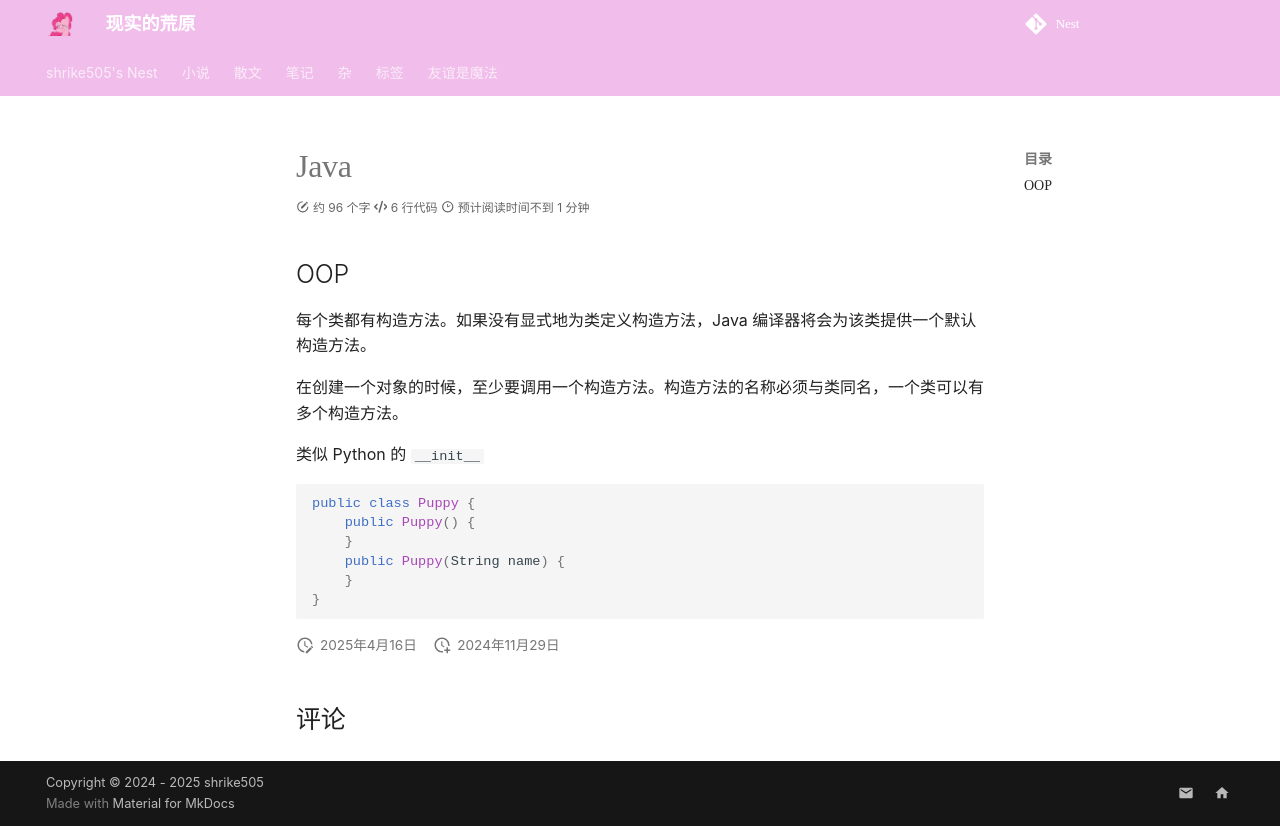

repository: shrike-505/Nest · page: notes/Language/Jvav/index.html · generator: mkdocs

---
    comments: true
 
---

# Java

## OOP

每个类都有构造方法。如果没有显式地为类定义构造方法，Java 编译器将会为该类提供一个默认构造方法。

在创建一个对象的时候，至少要调用一个构造方法。构造方法的名称必须与类同名，一个类可以有多个构造方法。

类似 Python 的 `__init__`

```java
public class Puppy {
    public Puppy() {
    }
    public Puppy(String name) {
    }
}
```
